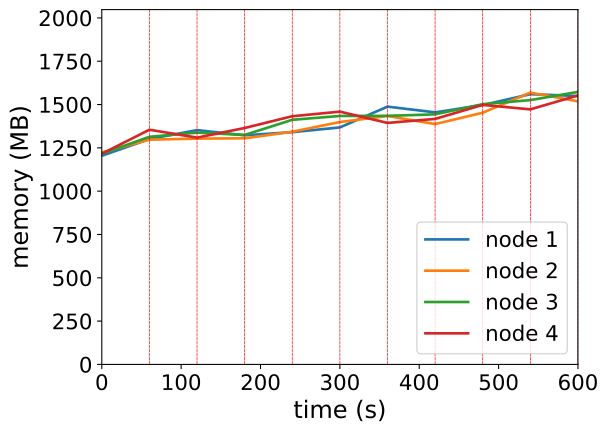

The data file committed next to this chart (first rows):
timestamp, ppgcc-m02_pod_amount, ppgcc-m02_memory, ppgcc-m02_cpu, ppgcc-m03_pod_amount, ppgcc-m03_memory, ppgcc-m03_cpu, ppgcc-m04_pod_amount, ppgcc-m04_memory, ppgcc-m04_cpu, ppgcc-m05_pod_amount, ppgcc-m05_memory, ppgcc-m05_cpu
0, 10, 1233448, 118899915, 10, 1252824, 146856420, 10, 1245108, 113867261, 10, 1245204, 126306509
60, 10, 1332184, 192554720, 10, 1328328, 200288791, 10, 1345296, 199896788, 10, 1387104, 259891380
120, 10, 1384720, 445559872, 10, 1334664, 392903344, 10, 1369980, 419033871, 10, 1340376, 488221247
180, 10, 1354228, 461934571, 10, 1336468, 529709169, 10, 1356252, 498451538, 10, 1397400, 519311157
240, 10, 1372708, 545591389, 10, 1375368, 508159363, 10, 1445852, 631104746, 10, 1466964, 597066407
300, 10, 1400804, 564745262, 10, 1432616, 621746689, 10, 1468556, 753249658, 10, 1494024, 742676643
360, 10, 1523632, 770237913, 10, 1468256, 749216814, 10, 1469348, 670500583, 10, 1427364, 714168942
420, 10, 1489724, 831720300, 10, 1420656, 742598062, 10, 1478120, 798648050, 10, 1451112, 780552304
480, 10, 1533284, 885813335, 10, 1487648, 842231050, 10, 1538180, 834954995, 10, 1533876, 841728629
540, 10, 1597172, 956468004, 10, 1606580, 928771687, 10, 1562304, 926963191, 10, 1507496, 884156923
600, 10, 1586216, 1060409127, 10, 1555008, 906258180, 10, 1610748, 997846121, 10, 1590004, 922307264
